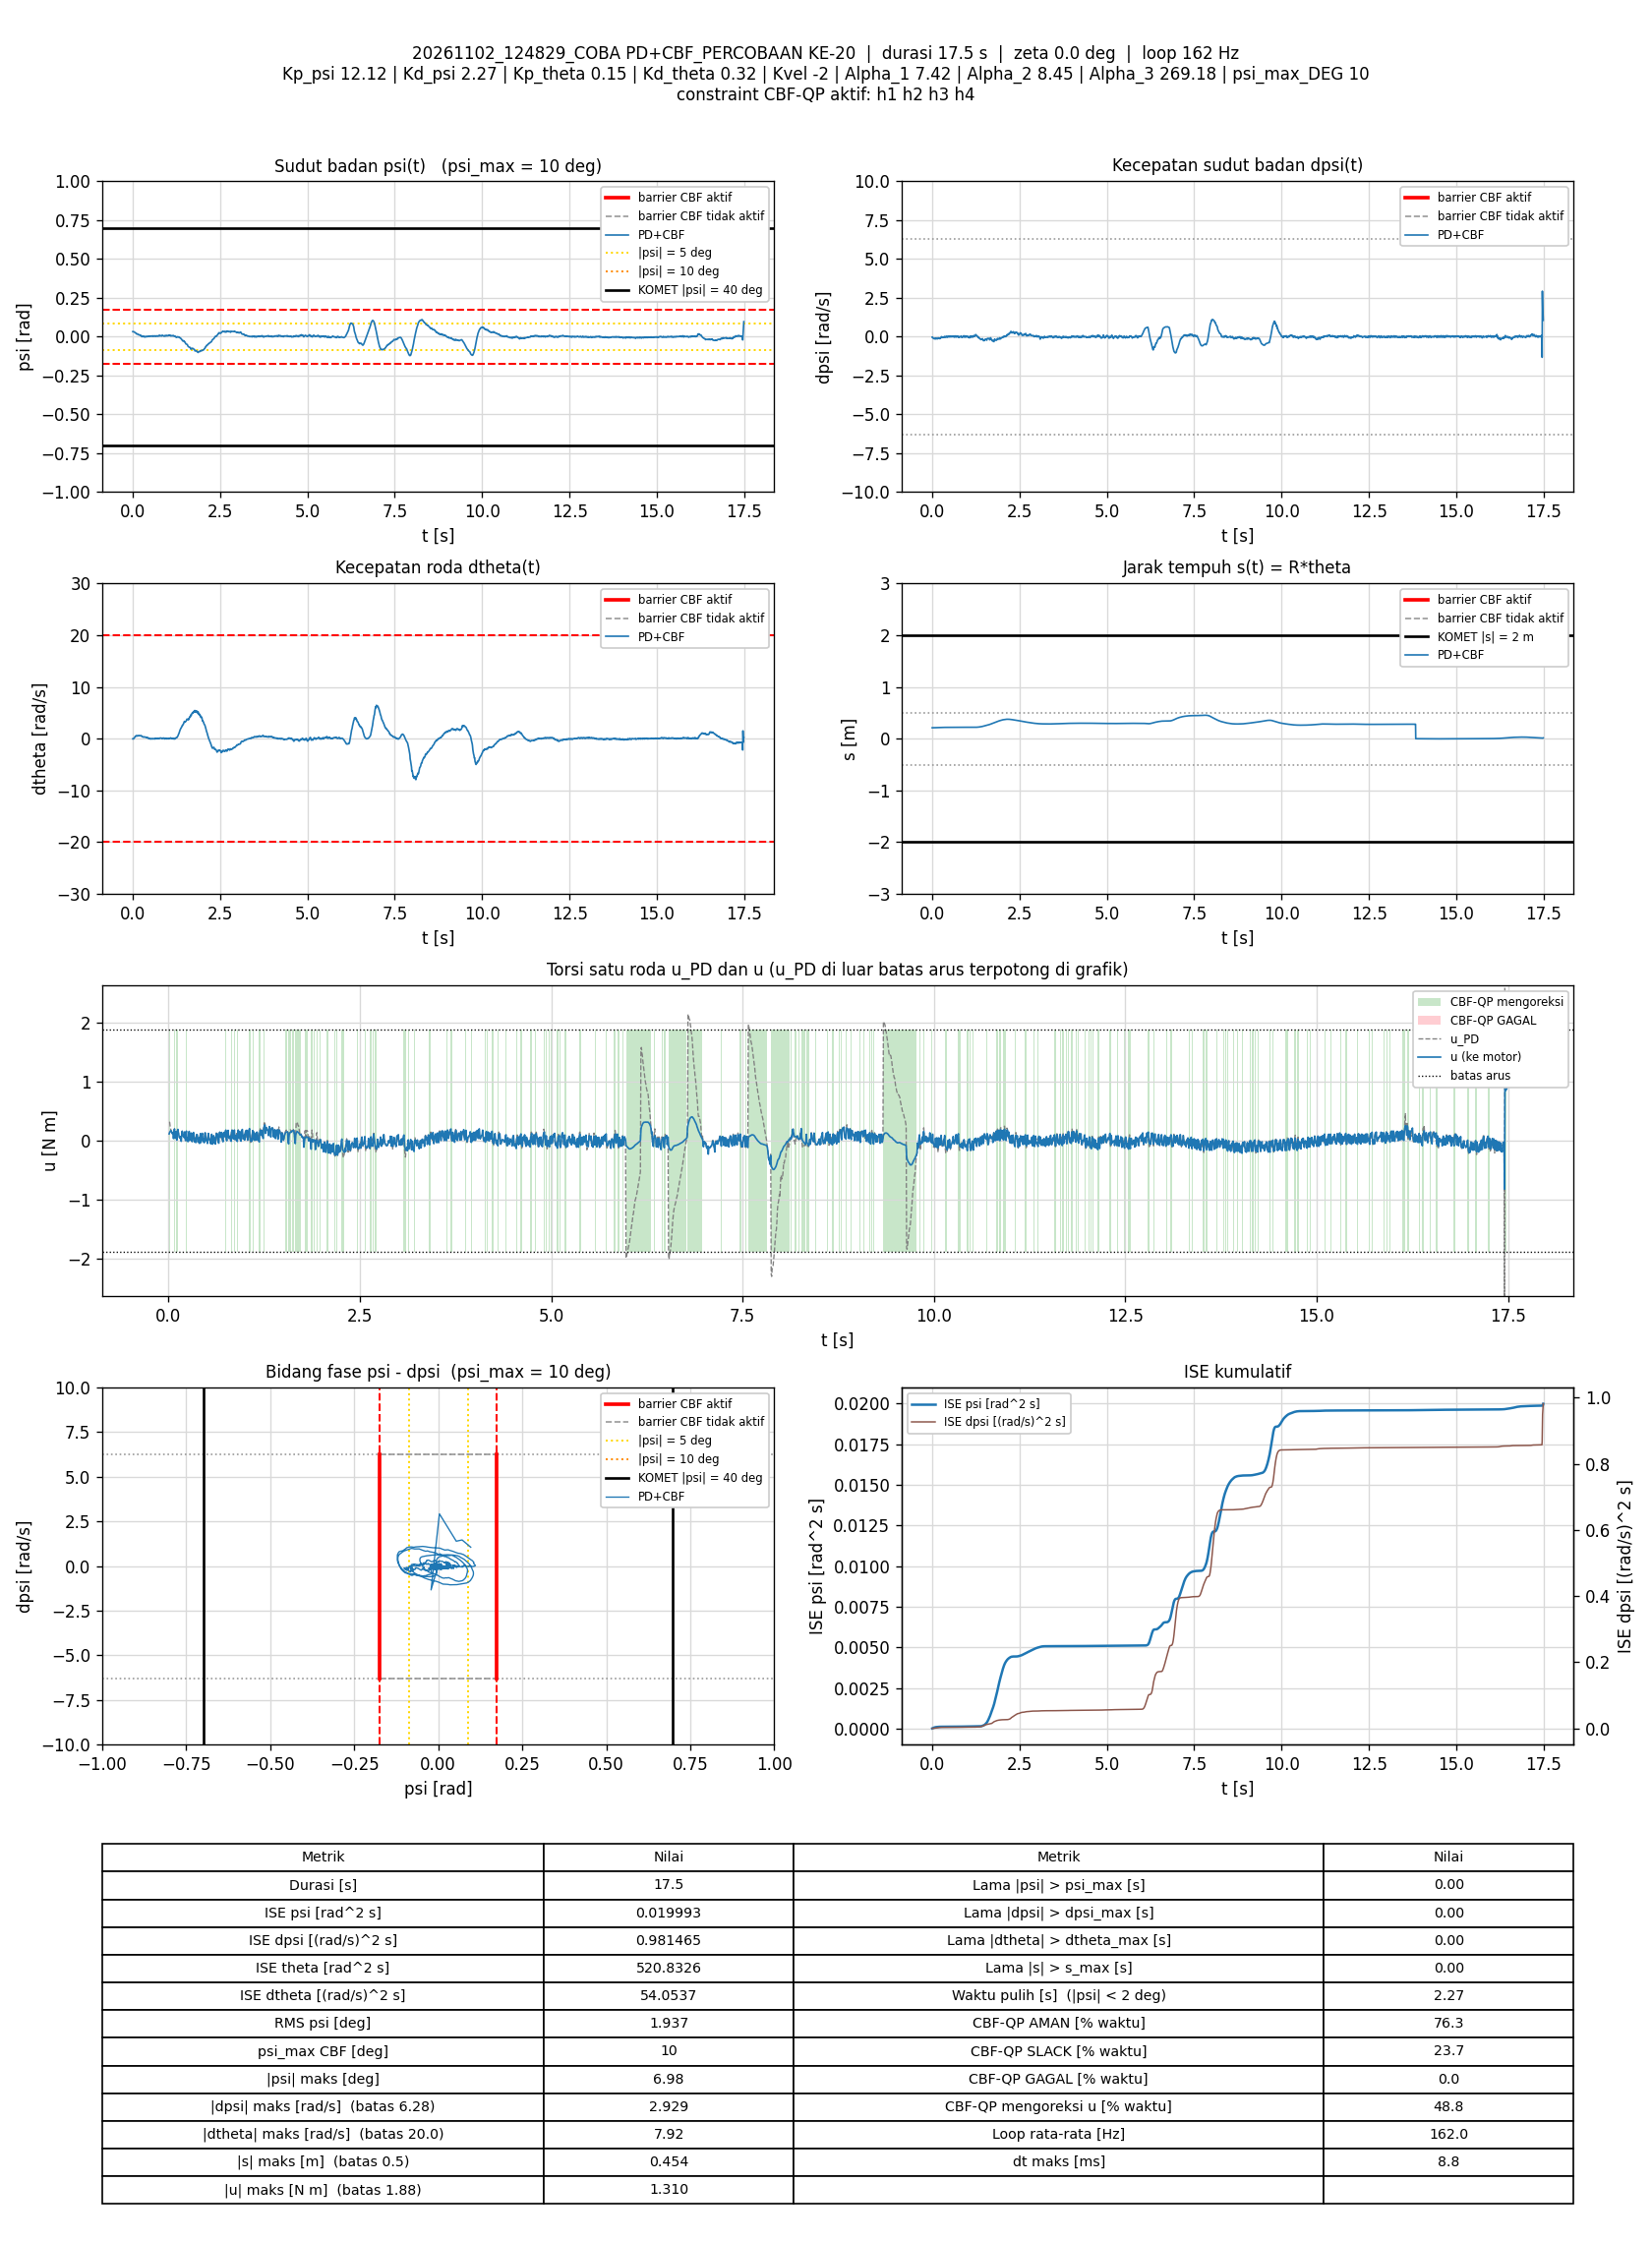

Data behind this chart, as committed beside it:
t_s, theta_rad, dtheta_rad_s, psi_rad, dpsi_rad_s, error_theta, error_dtheta, error_psi, error_dpsi, u_PD_Nm, u_Nm, status_cbf, dorong_N, ISE_theta, ISE_dtheta, ISE_psi, ISE_dpsi, Kp_psi, Kd_psi, Kp_theta, Kd_theta, Kvel, Alpha_1, Alpha_2
0.006817, 4.228, -0.02993, 0.03226, -0.02929, -4.228, 0.02993, -0.03226, 0.02929, 0.3149, 0.1161, AMAN, 0, 0.1218, 6.1058025e-06, 7.0947509e-06, 5.8477247e-06, 12.12, 2.27, 0.15, 0.32, -2, 7.42, 8.45
0.01371, 4.227, -0.0358, 0.03205, -0.02822, -4.227, 0.0358, -0.03205, 0.02822, 0.313, 0.1418, AMAN, 0, 0.2451, 1.4945286e-05, 1.4181143e-05, 1.1341599e-05, 12.12, 2.27, 0.15, 0.32, -2, 7.42, 8.45
0.01994, 4.228, -0.05532, 0.03245, -0.05687, -4.228, 0.05532, -0.03245, 0.05687, 0.2465, 0.1543, AMAN, 0, 0.3563, 3.3986979e-05, 2.0732199e-05, 3.1462956e-05, 12.12, 2.27, 0.15, 0.32, -2, 7.42, 8.45
0.02587, 4.229, -0.04749, 0.03252, -0.07739, -4.229, 0.04749, -0.03252, 0.07739, 0.2033, 0.1673, AMAN, 0, 0.4623, 4.7362877e-05, 2.7003872e-05, 6.6975125e-05, 12.12, 2.27, 0.15, 0.32, -2, 7.42, 8.45
0.03179, 4.23, 0.0008159, 0.03209, -0.0963, -4.23, -0.0008159, -0.03209, 0.0963, 0.1706, 0.1706, AMAN, 0, 0.5684, 4.7366824e-05, 3.3108224e-05, 0.000122, 12.12, 2.27, 0.15, 0.32, -2, 7.42, 8.45
0.0378, 4.231, 0.04359, 0.0313, -0.1051, -4.231, -0.04359, -0.0313, 0.1051, 0.1547, 0.1547, AMAN, 0, 0.6759, 5.8776053e-05, 3.899057e-05, 0.0001883, 12.12, 2.27, 0.15, 0.32, -2, 7.42, 8.45
0.0438, 4.233, 0.0893, 0.03054, -0.1172, -4.233, -0.0893, -0.03054, 0.1172, 0.1327, 0.1327, AMAN, 0, 0.7834, 0.0001066, 4.4586034e-05, 0.0002707, 12.12, 2.27, 0.15, 0.32, -2, 7.42, 8.45
0.05071, 4.235, 0.1446, 0.02985, -0.1285, -4.235, -0.1446, -0.02985, 0.1285, 0.1162, 0.1162, AMAN, 0, 0.9073, 0.0002512, 5.0743181e-05, 0.0003849, 12.12, 2.27, 0.15, 0.32, -2, 7.42, 8.45
0.0578, 4.238, 0.2287, 0.02875, -0.1252, -4.238, -0.2287, -0.02875, 0.1252, 0.1374, 0.1374, AMAN, 0, 1.035, 0.0006222, 5.660327e-05, 0.0004961, 12.12, 2.27, 0.15, 0.32, -2, 7.42, 8.45
0.06379, 4.242, 0.3027, 0.02762, -0.1263, -4.242, -0.3027, -0.02762, 0.1263, 0.1449, 0.03733, SLACK, 0, 1.143, 0.001171, 6.1173369e-05, 0.0005916, 12.12, 2.27, 0.15, 0.32, -2, 7.42, 8.45
0.0708, 4.244, 0.3553, 0.02644, -0.126, -4.244, -0.3553, -0.02644, 0.126, 0.1481, 0.1481, AMAN, 0, 1.269, 0.002055, 6.6069523e-05, 0.0007029, 12.12, 2.27, 0.15, 0.32, -2, 7.42, 8.45
0.0768, 4.248, 0.4426, 0.02473, -0.1056, -4.248, -0.4426, -0.02473, 0.1056, 0.2015, 0.2002, AMAN, 0, 1.377, 0.003231, 6.974054e-05, 0.0007699, 12.12, 2.27, 0.15, 0.32, -2, 7.42, 8.45
0.0837, 4.251, 0.4284, 0.02475, -0.1223, -4.251, -0.4284, -0.02475, 0.1223, 0.1594, 0.04797, SLACK, 0, 1.502, 0.004498, 7.3968558e-05, 0.0008731, 12.12, 2.27, 0.15, 0.32, -2, 7.42, 8.45
0.08982, 4.256, 0.4562, 0.02419, -0.1497, -4.256, -0.4562, -0.02419, 0.1497, 0.09922, 0.09922, AMAN, 0, 1.613, 0.00577, 7.7546356e-05, 0.00101, 12.12, 2.27, 0.15, 0.32, -2, 7.42, 8.45
0.09578, 4.26, 0.5581, 0.02194, -0.1285, -4.26, -0.5581, -0.02194, 0.1285, 0.1527, 0.1527, AMAN, 0, 1.721, 0.007628, 8.0416627e-05, 0.001109, 12.12, 2.27, 0.15, 0.32, -2, 7.42, 8.45
0.1018, 4.262, 0.5597, 0.02059, -0.1276, -4.262, -0.5597, -0.02059, 0.1276, 0.139, 0.03036, SLACK, 0, 1.83, 0.009507, 8.2960471e-05, 0.001206, 12.12, 2.27, 0.15, 0.32, -2, 7.42, 8.45
0.1078, 4.266, 0.5561, 0.02009, -0.1312, -4.266, -0.5561, -0.02009, 0.1312, 0.1236, 0.009475, SLACK, 0, 1.939, 0.01136, 8.5384815e-05, 0.00131, 12.12, 2.27, 0.15, 0.32, -2, 7.42, 8.45
0.1147, 4.268, 0.6058, 0.01775, -0.1071, -4.268, -0.6058, -0.01775, 0.1071, 0.1659, 0.1617, AMAN, 0, 2.065, 0.0139, 8.7563769e-05, 0.001389, 12.12, 2.27, 0.15, 0.32, -2, 7.42, 8.45
0.1208, 4.271, 0.5878, 0.01637, -0.08178, -4.271, -0.5878, -0.01637, 0.08178, 0.2008, 0.1923, AMAN, 0, 2.176, 0.01601, 8.9199897e-05, 0.00143, 12.12, 2.27, 0.15, 0.32, -2, 7.42, 8.45
0.1268, 4.275, 0.5537, 0.01708, -0.1062, -4.275, -0.5537, -0.01708, 0.1062, 0.1433, 0.1433, AMAN, 0, 2.286, 0.01784, 9.0945019e-05, 0.001497, 12.12, 2.27, 0.15, 0.32, -2, 7.42, 8.45
0.1328, 4.28, 0.5241, 0.01821, -0.124, -4.28, -0.5241, -0.01821, 0.124, 0.1069, 0.1069, AMAN, 0, 2.396, 0.01949, 9.2934524e-05, 0.00159, 12.12, 2.27, 0.15, 0.32, -2, 7.42, 8.45
0.1388, 4.283, 0.5008, 0.0179, -0.1379, -4.283, -0.5008, -0.0179, 0.1379, 0.06423, 0.06423, AMAN, 0, 2.506, 0.021, 9.485769e-05, 0.001704, 12.12, 2.27, 0.15, 0.32, -2, 7.42, 8.45
0.1457, 4.287, 0.5254, 0.01719, -0.1465, -4.287, -0.5254, -0.01719, 0.1465, 0.04387, 0.04387, AMAN, 0, 2.633, 0.02291, 9.6910157e-05, 0.001853, 12.12, 2.27, 0.15, 0.32, -2, 7.42, 8.45
0.1527, 4.292, 0.5619, 0.01597, -0.1436, -4.292, -0.5619, -0.01597, 0.1436, 0.04741, 0.04741, AMAN, 0, 2.762, 0.02512, 9.8689035e-05, 0.001997, 12.12, 2.27, 0.15, 0.32, -2, 7.42, 8.45
0.1587, 4.296, 0.602, 0.0145, -0.1304, -4.296, -0.602, -0.0145, 0.1304, 0.07235, 0.07235, AMAN, 0, 2.872, 0.02729, 9.9950005e-05, 0.002099, 12.12, 2.27, 0.15, 0.32, -2, 7.42, 8.45
0.1649, 4.299, 0.6103, 0.01318, -0.1176, -4.299, -0.6103, -0.01318, 0.1176, 0.08807, -0.009322, SLACK, 0, 2.987, 0.0296, 0.000101, 0.002184, 12.12, 2.27, 0.15, 0.32, -2, 7.42, 8.45
0.1718, 4.302, 0.6034, 0.0123, -0.1051, -4.302, -0.6034, -0.0123, 0.1051, 0.1036, 0.1036, AMAN, 0, 3.115, 0.03211, 0.0001021, 0.002261, 12.12, 2.27, 0.15, 0.32, -2, 7.42, 8.45
0.1778, 4.305, 0.6147, 0.01076, -0.07272, -4.305, -0.6147, -0.01076, 0.07272, 0.1621, 0.1621, AMAN, 0, 3.226, 0.03437, 0.0001028, 0.002292, 12.12, 2.27, 0.15, 0.32, -2, 7.42, 8.45
0.1838, 4.309, 0.5629, 0.01132, -0.09138, -4.309, -0.5629, -0.01132, 0.09138, 0.1099, 0.1099, AMAN, 0, 3.337, 0.03627, 0.0001035, 0.002342, 12.12, 2.27, 0.15, 0.32, -2, 7.42, 8.45
0.1898, 4.314, 0.5847, 0.01217, -0.1104, -4.314, -0.5847, -0.01217, 0.1104, 0.08392, 0.08392, AMAN, 0, 3.449, 0.03833, 0.0001044, 0.002416, 12.12, 2.27, 0.15, 0.32, -2, 7.42, 8.45
0.1958, 4.318, 0.5882, 0.01175, -0.1122, -4.318, -0.5882, -0.01175, 0.1122, 0.076, 0.076, AMAN, 0, 3.561, 0.0404, 0.0001053, 0.002491, 12.12, 2.27, 0.15, 0.32, -2, 7.42, 8.45
0.2018, 4.322, 0.584, 0.01112, -0.1171, -4.322, -0.584, -0.01112, 0.1171, 0.05587, 0.05587, AMAN, 0, 3.673, 0.04245, 0.000106, 0.002573, 12.12, 2.27, 0.15, 0.32, -2, 7.42, 8.45
0.2079, 4.325, 0.5799, 0.01073, -0.1143, -4.325, -0.5799, -0.01073, 0.1143, 0.05619, 0.1499, SLACK, 0, 3.786, 0.04449, 0.0001067, 0.002653, 12.12, 2.27, 0.15, 0.32, -2, 7.42, 8.45
0.2138, 4.329, 0.5984, 0.01009, -0.1104, -4.329, -0.5984, -0.01009, 0.1104, 0.06314, 0.06314, AMAN, 0, 3.898, 0.04662, 0.0001073, 0.002725, 12.12, 2.27, 0.15, 0.32, -2, 7.42, 8.45
0.2208, 4.334, 0.5682, 0.01045, -0.1337, -4.334, -0.5682, -0.01045, 0.1337, 0.004862, 0.004862, AMAN, 0, 4.029, 0.04887, 0.0001081, 0.00285, 12.12, 2.27, 0.15, 0.32, -2, 7.42, 8.45
0.2268, 4.336, 0.5618, 0.008542, -0.1148, -4.336, -0.5618, -0.008542, 0.1148, 0.02265, 0.1339, SLACK, 0, 4.142, 0.05077, 0.0001085, 0.002929, 12.12, 2.27, 0.15, 0.32, -2, 7.42, 8.45
0.2328, 4.338, 0.5785, 0.006481, -0.08565, -4.338, -0.5785, -0.006481, 0.08565, 0.06925, 0.1635, SLACK, 0, 4.255, 0.05278, 0.0001087, 0.002973, 12.12, 2.27, 0.15, 0.32, -2, 7.42, 8.45
0.2388, 4.341, 0.5432, 0.006496, -0.1042, -4.341, -0.5432, -0.006496, 0.1042, 0.01612, 0.01612, AMAN, 0, 4.368, 0.05455, 0.000109, 0.003038, 12.12, 2.27, 0.15, 0.32, -2, 7.42, 8.45
0.2449, 4.345, 0.5284, 0.006638, -0.1134, -4.345, -0.5284, -0.006638, 0.1134, -0.007772, -0.007772, AMAN, 0, 4.483, 0.05625, 0.0001093, 0.003117, 12.12, 2.27, 0.15, 0.32, -2, 7.42, 8.45
0.2508, 4.346, 0.5659, 0.00392, -0.07659, -4.346, -0.5659, -0.00392, 0.07659, 0.05475, 0.05475, AMAN, 0, 4.594, 0.05814, 0.0001094, 0.003151, 12.12, 2.27, 0.15, 0.32, -2, 7.42, 8.45
0.2568, 4.347, 0.547, 0.00159, -0.04901, -4.347, -0.547, -0.00159, 0.04901, 0.08306, -0.01321, SLACK, 0, 4.708, 0.05993, 0.0001094, 0.003166, 12.12, 2.27, 0.15, 0.32, -2, 7.42, 8.45
0.2628, 4.349, 0.5193, 0.001027, -0.03502, -4.349, -0.5193, -0.001027, 0.03502, 0.09914, 0.09914, AMAN, 0, 4.821, 0.06155, 0.0001094, 0.003173, 12.12, 2.27, 0.15, 0.32, -2, 7.42, 8.45
0.2688, 4.349, 0.5012, -0.0003184, 0.0009541, -4.349, -0.5012, 0.0003184, -0.0009541, 0.1587, 0.1587, AMAN, 0, 4.935, 0.06306, 0.0001094, 0.003173, 12.12, 2.27, 0.15, 0.32, -2, 7.42, 8.45
0.276, 4.351, 0.41, 0.0006302, -0.0153, -4.351, -0.41, -0.0006302, 0.0153, 0.1041, 0.01042, SLACK, 0, 5.07, 0.06427, 0.0001094, 0.003175, 12.12, 2.27, 0.15, 0.32, -2, 7.42, 8.45
0.2817, 4.356, 0.3881, 0.002679, -0.03795, -4.356, -0.3881, -0.002679, 0.03795, 0.07051, 0.07051, AMAN, 0, 5.179, 0.06513, 0.0001094, 0.003183, 12.12, 2.27, 0.15, 0.32, -2, 7.42, 8.45
0.2879, 4.358, 0.3707, 0.00205, -0.03848, -4.358, -0.3707, -0.00205, 0.03848, 0.05612, 0.05612, AMAN, 0, 5.298, 0.06599, 0.0001095, 0.003192, 12.12, 2.27, 0.15, 0.32, -2, 7.42, 8.45
0.2938, 4.36, 0.3358, 0.002465, -0.05287, -4.36, -0.3358, -0.002465, 0.05287, 0.01732, 0.1319, SLACK, 0, 5.409, 0.06665, 0.0001095, 0.003209, 12.12, 2.27, 0.15, 0.32, -2, 7.42, 8.45
0.3007, 4.362, 0.341, 0.0021, -0.04874, -4.362, -0.341, -0.0021, 0.04874, 0.02393, 0.02393, AMAN, 0, 5.541, 0.06745, 0.0001095, 0.003225, 12.12, 2.27, 0.15, 0.32, -2, 7.42, 8.45
0.3069, 4.365, 0.3232, 0.002105, -0.06326, -4.365, -0.3232, -0.002105, 0.06326, -0.01467, -0.01467, AMAN, 0, 5.659, 0.0681, 0.0001095, 0.00325, 12.12, 2.27, 0.15, 0.32, -2, 7.42, 8.45
0.3128, 4.366, 0.3483, 0.0006504, -0.04101, -4.366, -0.3483, -0.0006504, 0.04101, 0.02623, 0.1236, SLACK, 0, 5.771, 0.06881, 0.0001096, 0.00326, 12.12, 2.27, 0.15, 0.32, -2, 7.42, 8.45
0.319, 4.366, 0.3567, -0.001161, -0.01477, -4.366, -0.3567, 0.001161, 0.01477, 0.06657, 0.06657, AMAN, 0, 5.889, 0.0696, 0.0001096, 0.003261, 12.12, 2.27, 0.15, 0.32, -2, 7.42, 8.45
0.3248, 4.369, 0.3171, 0.0001943, -0.03275, -4.369, -0.3171, -0.0001943, 0.03275, 0.02947, 0.1407, SLACK, 0, 6, 0.07018, 0.0001096, 0.003267, 12.12, 2.27, 0.15, 0.32, -2, 7.42, 8.45
0.3309, 4.371, 0.3145, 0.000106, -0.03062, -4.371, -0.3145, -0.000106, 0.03062, 0.03242, 0.03242, AMAN, 0, 6.117, 0.07079, 0.0001096, 0.003273, 12.12, 2.27, 0.15, 0.32, -2, 7.42, 8.45
0.3368, 4.374, 0.2986, 0.001245, -0.05727, -4.374, -0.2986, -0.001245, 0.05727, -0.01936, -0.01936, AMAN, 0, 6.23, 0.07132, 0.0001096, 0.003292, 12.12, 2.27, 0.15, 0.32, -2, 7.42, 8.45
0.3428, 4.376, 0.3248, 0.0001553, -0.04981, -4.376, -0.3248, -0.0001553, 0.04981, -0.007248, -0.007248, AMAN, 0, 6.344, 0.07195, 0.0001096, 0.003307, 12.12, 2.27, 0.15, 0.32, -2, 7.42, 8.45
0.3488, 4.377, 0.3473, -0.001168, -0.02623, -4.377, -0.3473, 0.001168, 0.02623, 0.03744, 0.03744, AMAN, 0, 6.459, 0.07267, 0.0001096, 0.003311, 12.12, 2.27, 0.15, 0.32, -2, 7.42, 8.45
0.3548, 4.377, 0.3391, -0.001721, -0.003576, -4.377, -0.3391, 0.001721, 0.003576, 0.07953, -0.03247, SLACK, 0, 6.574, 0.07336, 0.0001096, 0.003311, 12.12, 2.27, 0.15, 0.32, -2, 7.42, 8.45
0.3608, 4.379, 0.3172, -0.001424, -0.001711, -4.379, -0.3172, 0.001424, 0.001711, 0.08035, 0.08035, AMAN, 0, 6.689, 0.07396, 0.0001096, 0.003311, 12.12, 2.27, 0.15, 0.32, -2, 7.42, 8.45
0.3668, 4.379, 0.3028, -0.002484, 0.01694, -4.379, -0.3028, 0.002484, -0.01694, 0.1053, 0.1053, AMAN, 0, 6.804, 0.07451, 0.0001096, 0.003313, 12.12, 2.27, 0.15, 0.32, -2, 7.42, 8.45
0.3728, 4.382, 0.274, -0.0006375, 0.009881, -4.382, -0.274, 0.0006375, -0.009881, 0.1024, 0.1024, AMAN, 0, 6.919, 0.07496, 0.0001096, 0.003314, 12.12, 2.27, 0.15, 0.32, -2, 7.42, 8.45
... 2,772 more rows
